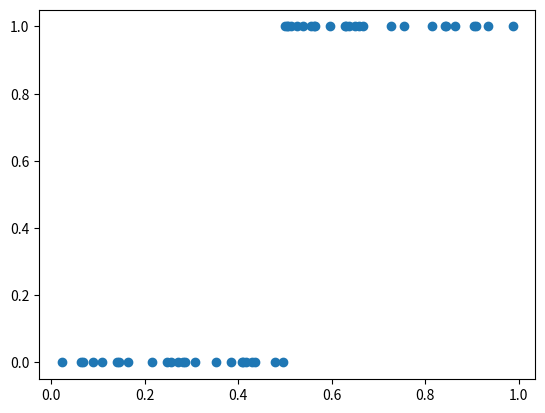

Generate this figure with matplotlib: (Note: this script raises an exception after producing the figure.)
import numpy as np
import matplotlib.pyplot as plt

class Unit:
    pass
class InputUnit(Unit):
    pass
class HiddenUnit(Unit):
    pass
class OutputUnit(Unit):
    pass


class Layer:
    def __init__(self, instance, layer_id, unit_count=1):
        self.instance = instance
        self.layer_id = layer_id
        # We'll need to change this design when we initialise hyperparams for this? or do we? idk
        self.belonging_units = np.array([Unit]*unit_count)

        self.a_x = None
        self.h_x = None
        self.b = None
        self.W = None
        self.grad_loss_a = None

    def set_params(self, init_b, init_W):
        self.b = np.array(init_b)
        self.W = np.array(init_W)

    def pre_activation(self):
        prev_layer = self.instance.layers[self.layer_id - 1]
        # print("W", self.W, type(self))
        # print(f'{type(prev_layer)} -> {type(self)} pre-activation')
        # print(f"Multiplying {self.W} and {prev_layer.h_x}")
        if isinstance(prev_layer, InputLayer):
            self.a_x = self.b + np.multiply(self.W, prev_layer.h_x)
        elif isinstance(self, OutputLayer):
            self.a_x = self.b + self.W.T.dot(prev_layer.h_x)
            # print("THIS1", self.W, prev_layer.h_x)
            # print("THIS2", self.W.T.dot(prev_layer.h_x))
        else:
            self.a_x = self.b + np.matmul(self.W, prev_layer.h_x)
        # print("a_x", self.a_x)
        # print("pre_activation", type(self), len(self.a_x))

    def hidden_below_grad(self):
        # print(self.W.T, self.grad_loss_a)
        grad_loss_h_below = np.matmul(self.grad_loss_a, self.W.T)
        # Sending it down to the layer below for its use in grad calculations (back propagation)
        self.instance.layers[self.layer_id - 1].grad_loss_h = grad_loss_h_below

    def hidden_below_preactivation_grad(self):
        # We're using sigmoid so need g' to be g(a)(1-g(a)) | using list comprehension as need to do element wise
        # print(self.instance.layers[self.layer_id - 1].grad_loss_h,
        #       [g(a)*(1 - g(a)) for a in self.instance.layers[self.layer_id - 1].a_x])
        grad_loss_a_below = np.multiply(self.instance.layers[self.layer_id - 1].grad_loss_h,
            [g(a)*(1 - g(a)) for a in self.instance.layers[self.layer_id - 1].a_x])
        # print(self.layer_id-1, "a1", grad_loss_a_below, '\n')
        self.instance.layers[self.layer_id - 1].grad_loss_a = grad_loss_a_below

    def W_grad(self):
        # print("W", self.grad_loss_a, np.array(self.instance.layers[self.layer_id - 1].h_x))
        if len(self.grad_loss_a) == 1 or len(self.instance.layers[self.layer_id - 1].h_x.T) == 1:
            grad_loss_W = np.multiply(self.instance.layers[self.layer_id - 1].h_x.T, self.grad_loss_a)
        else:
            grad_loss_W = np.outer(self.grad_loss_a, self.instance.layers[self.layer_id - 1].h_x)  # .outer replaces .T
        return grad_loss_W

    def b_grad(self):
        # print(self.layer_id, "a2", self.grad_loss_a)
        grad_loss_b = self.grad_loss_a
        return grad_loss_b


# k=0
class InputLayer(Layer):
    def __init__(self, instance, layer_id, unit_count=1):
        super().__init__(instance, layer_id)
        self.belonging_units = np.array([InputUnit] * unit_count)

    def set_input_data(self, input_data):
        # self.h_x = np.array([input_data]*len(self.instance.layers[self.layer_id+1].belonging_units))
        self.h_x = np.array([input_data])
        # print(f'input h_x {self.h_x}')


# 1<=k<=L
def g(a_x: np.array):
    return 1 / (1 + np.exp(-a_x))  # Sigmoid
    # return (np.exp(2*a) - 1)/(np.exp(2*a) + 1)  # Tanh


class HiddenLayer(Layer):
    def __init__(self, instance, layer_id, unit_count=1):
        super().__init__(instance, layer_id)
        self.belonging_units = np.array([HiddenUnit] * unit_count)
        self.grad_loss_h = None

    def activation(self):
        """
        Hidden layers have different activation functions.
        :return:
        """

        # Hidden layer activation function g(a)
        self.h_x = g(self.a_x)
        # print(f'h_x {self.h_x}')
        # print("activation", type(self), len(self.h_x))


# k=L+1
class OutputLayer(Layer):
    def __init__(self, instance, layer_id, unit_count=1):
        super().__init__(instance, layer_id)
        self.belonging_units = np.array([HiddenUnit] * unit_count)
        self.grad_loss_a = None

    def activation(self):
        """
        Output layers have different activation functions.
        :return:
        """
        a_x_sum = sum(self.a_x)
        # Output activation function o(a)
        o = np.array([np.exp(i)/a_x_sum for i in self.a_x]).T
        self.h_x = o  # also f_x
        print(f'f_x output {self.h_x}')

    def output_preactivation_grad(self, y):
        """
        Computation of the output f(x) gradient before activation: -(e(y)-f(x)). y here is the actual outcome of the
        test condition.
        :return grad_loss_a: the grad of the log likelihood with respect to a(x)
        """
        # Making the e vector
        e = [0]*(len(self.h_x) + 1)
        e[y] = 1

        self.grad_loss_a = ([-e[i] + self.h_x[i] for i in range(len(self.h_x))])


class NNInstance:
    """
    An instance encapsulating all layers and units.
    """
    def __init__(self, data):
        def flatten(something):
            if isinstance(something, list):
                for sub in something:
                    yield from flatten(sub)
            else:
                yield something
        # Initialising units and layers
        self.input_layer = InputLayer(self, 0, unit_count=1)
        hidden_layers = [HiddenLayer(self, 1, unit_count=3), HiddenLayer(self, 2, unit_count=3)]
        self.output_layer = OutputLayer(self, 3, unit_count=1)
        self.layers = list(flatten([self.input_layer, hidden_layers, self.output_layer]))
        print(self.layers)
        self.data = data
        self.params = self.get_initialisation_params()
        # self.set_params(self.params)
        # Run forward once to get stuff we need for back prop

    # Initialisation method
    def get_initialisation_params(self):
        # theta of [Biases0], [Weights0], [Biases1], [Weights1], ... (biases init to 0, weights stochastically sampled)
        theta = []
        for k in range(1, len(self.layers)):  # 1 as ignoring input layer for weights
            b = np.sqrt(6) / np.sqrt(len(self.layers[k].belonging_units) + len(self.layers[k - 1].belonging_units))
            W_i = []
            # k-1 as we need to go backwards when calculating for weights
            # going i,j in this order (i being row, j column)
            for i in range(len(self.layers[k-1].belonging_units)):
                W_j = []
                for j in range(len(self.layers[k].belonging_units)):
                    # Taking H_k to be the number of neurons but really should be number of activations?
                    new_W = np.random.uniform(-b, b)
                    W_j.append(new_W)
                W_i.append(W_j)
            if len(W_i) == 1:
                W_i = W_i[0]
            theta.append(np.array([0] * len(self.layers[k].belonging_units)))
            theta.append(np.array(W_i))
        print(theta)
        return theta

    def set_params(self, theta):
        for i in range(0, len(self.layers)-1):
            self.layers[i+1].set_params(theta[i*2], theta[i*2+1])

    # Initialise hyperparameters

    # Regularisation (using L2 for now)
    def l2_regularisation(self):
        # Grad omega is just 2W
        omega = 0
        for layer in self.layers:
            omega += np.linalg.norm(layer.W, ord='fro')**2
        return omega

    def forward_propagate(self):
        for layer in self.layers[1:]:  # 1 as ignoring input layer
            layer.pre_activation()
            layer.activation()
        print(self.layers[-1], self.layers[-1].h_x)
        return self.layers[-1].h_x  # f_x result

    # loss function; do we need to think about y?
    def loss_fn(self):
        return -np.log(self.output_layer.h_x)

    def get_all_loss_SGD(self, y):
        all_loss_SGD = []
        for i, layer in enumerate(self.layers[::-1]):  # Reversing as back prop
            if isinstance(layer, InputLayer):
                continue
            elif isinstance(layer, OutputLayer):
                layer.output_preactivation_grad(y)
            elif isinstance(layer, HiddenLayer):
                pass
            if i != len(self.layers) - 2:  # So we don't try do this stuff to input layer
                layer.hidden_below_grad()
                layer.hidden_below_preactivation_grad()
            all_loss_SGD.append(layer.b_grad())
            # print(f'adding to b {all_loss_SGD[0][-1]}')
            all_loss_SGD.append(layer.W_grad())
        # print(f'b {all_loss_SGD[0]} | W {all_loss_SGD[1]}')
        need_swap = all_loss_SGD[::-1]
        need_swap[-1] = np.array(need_swap[-1])  # a rogue list correction
        swapped = [need_swap[i:i+2][::-1] for i in range(0, len(need_swap), 2)]
        ret = np.array(swapped).flatten()
        return ret  # Reverse it back as we still need to go forward with b and W

    def iterate_SGD(self):
        """
        Iterate N times (epoch)
            For each training example x_t, y_t
                delta = -grad(loss_func(f(x_t; theta), y_t)) - lambda*grad(regulariser(theta))
                theta = theta + alpha*delta
        """
        N = 1e2
        self.alpha = 0.5
        self.lambd = 1
        for i in range(int(N)):
            for x_t, y_t in self.data:
                self.input_layer.set_input_data(x_t)
                self.set_params(self.params)
                self.forward_propagate()
                # 2 * self.theta[1] is 2*W which is grad of omega for L2
                # calling get all loss SGD requires a kept-state of a forward run for a set of h_x
                # print("SGD", -self.get_all_loss_SGD(y_t))
                # print(np.multiply(self.lambd * 2, self.params))
                loss_grad = self.get_all_loss_SGD(y_t)
                regulariser_grad = np.multiply(self.lambd * 2, np.array(self.params))
                delta = -loss_grad - regulariser_grad
                # print(f'old params {self.params}')
                self.params = self.params + self.alpha * delta
                self.params[-1] = self.params[-1][0].reshape(-1, 1)  # temp fix for weird duplication issue, fix later
                # print(f'new params {self.params}')
                print(f"WE DID IT {i}\n")

            test_accuracy = self.test_set()
            test_accuracies.append(test_accuracy)

    def test_set(self):
        input_test = np.linspace(0, 1, 1000)
        output_test = [0] * 500 + [1] * 500
        data = [(input_test[i], output_test[i]) for i in range(len(input_data))]
        np.random.shuffle(data)
        actual_test_data = data[:50]
        for x_t, y_t in actual_test_data:
            self.input_layer.set_input_data(x_t)
            f_x = self.forward_propagate()
            print(f'{f_x} vs {y_t}')


if __name__ == "__main__":
    test_accuracies = []
    # Some dummy data that links to 0 if <0.5 and 1 if >0.5
    input_data = np.linspace(0, 1, 1000)
    output_data = [0]*500 + [1]*500
    data = [(input_data[i], output_data[i]) for i in range(len(input_data))]
    np.random.shuffle(data)
    actual_data = data[:50]
    plt.scatter([x[0] for x in actual_data], [x[1] for x in actual_data])
    plt.show()
    inst = NNInstance(actual_data)
    inst.iterate_SGD()
    print(test_accuracies)